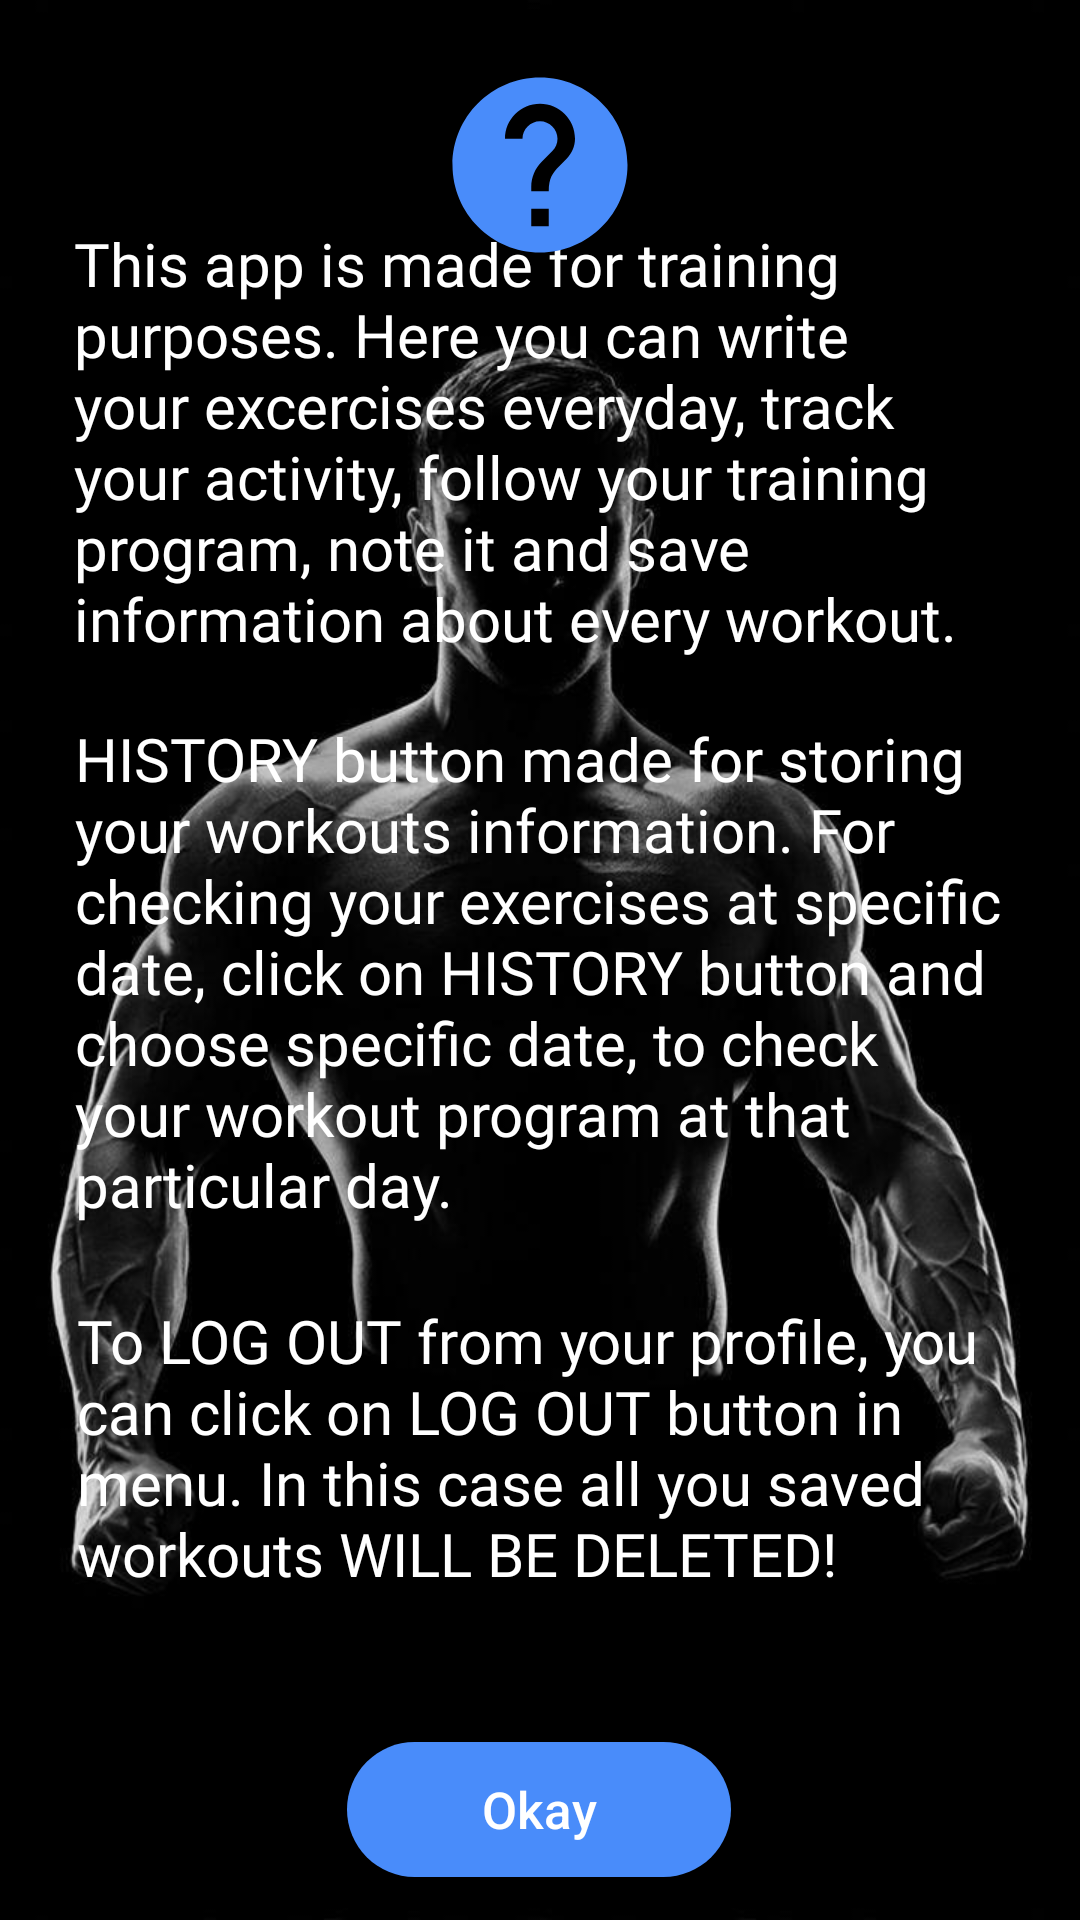

This screen was rendered from an Android layout file. Write that file and the resources it references.
<!-- AndroidManifest.xml: application theme Theme.MySQLproject -->
<!-- res/layout/help_screen.xml -->
<?xml version="1.0" encoding="utf-8"?>
<androidx.constraintlayout.widget.ConstraintLayout xmlns:android="http://schemas.android.com/apk/res/android"
    xmlns:app="http://schemas.android.com/apk/res-auto"
    xmlns:tools="http://schemas.android.com/tools"
    android:layout_width="match_parent"
    android:layout_height="match_parent"
    android:background="@drawable/welcomepic">

    <TextView
        android:id="@+id/textView2"
        android:layout_width="359dp"
        android:layout_height="54dp"
        android:layout_marginTop="4dp"
        android:fontFamily="@font/arbutus_slab"
        android:textColor="@color/white"
        android:textSize="30dp"
        app:layout_constraintBottom_toTopOf="@+id/textView3"
        app:layout_constraintEnd_toEndOf="parent"
        app:layout_constraintStart_toStartOf="parent"
        app:layout_constraintTop_toTopOf="parent" />

    <TextView
        android:id="@+id/textView3"
        android:layout_width="312dp"
        android:layout_height="181dp"
        android:fontFamily="@font/arbutus_slab"
        android:text="This app is made for training purposes. Here you can write your excercises everyday, track your activity, follow your training program, note it and save information about every workout."
        android:textColor="@color/white"
        android:textSize="20dp"
        app:layout_constraintBottom_toTopOf="@+id/textView5"
        app:layout_constraintEnd_toEndOf="parent"
        app:layout_constraintHorizontal_bias="0.515"
        app:layout_constraintStart_toStartOf="parent"
        app:layout_constraintTop_toTopOf="parent"
        app:layout_constraintVertical_bias="0.295" />

    <TextView
        android:id="@+id/textView4"
        android:layout_width="309dp"
        android:layout_height="206dp"
        android:fontFamily="@font/arbutus_slab"
        android:text="HISTORY button made for storing your workouts information. For checking your exercises at specific date, click on HISTORY button and choose specific date, to check your workout program at that particular day. "
        android:textColor="@color/white"
        android:textSize="20dp"
        app:layout_constraintBottom_toTopOf="@+id/textView5"
        app:layout_constraintEnd_toEndOf="parent"
        app:layout_constraintHorizontal_bias="0.49"
        app:layout_constraintStart_toStartOf="parent"
        app:layout_constraintTop_toBottomOf="@+id/textView3"
        app:layout_constraintVertical_bias="0.576" />

    <TextView
        android:id="@+id/textView5"
        android:layout_width="308dp"
        android:layout_height="132dp"
        android:fontFamily="@font/arbutus_slab"
        android:text="To LOG OUT from your profile, you can click on LOG OUT button in menu. In this case all you saved workouts WILL BE DELETED!"
        android:textColor="@color/white"
        android:textSize="20dp"
        app:layout_constraintBottom_toBottomOf="parent"
        app:layout_constraintEnd_toEndOf="parent"
        app:layout_constraintHorizontal_bias="0.495"
        app:layout_constraintStart_toStartOf="parent"
        app:layout_constraintTop_toTopOf="parent"
        app:layout_constraintVertical_bias="0.853" />

    <ImageView
        android:id="@+id/imageView2"
        android:layout_width="match_parent"
        android:layout_height="70dp"
        android:layout_marginTop="20dp"
        app:layout_constraintBottom_toTopOf="@+id/textView3"

        app:layout_constraintEnd_toEndOf="parent"
        app:layout_constraintHorizontal_bias="0.0"
        app:layout_constraintStart_toStartOf="parent"
        app:layout_constraintTop_toTopOf="parent"
        app:layout_constraintVertical_bias="0.0"
        app:srcCompat="@drawable/help_button" />

    <Button
        android:id="@+id/back"
        android:layout_width="128dp"
        android:layout_height="45dp"
        android:background="@drawable/sessionbutton"
        android:text="Okay"
        android:textAllCaps="false"
        android:textSize="17dp"
        app:layout_constraintBottom_toBottomOf="parent"
        app:layout_constraintEnd_toEndOf="parent"
        app:layout_constraintHorizontal_bias="0.498"
        app:layout_constraintStart_toStartOf="parent"
        app:layout_constraintTop_toTopOf="parent"
        app:layout_constraintVertical_bias="0.976" />

</androidx.constraintlayout.widget.ConstraintLayout>
<!-- resources referenced by this layout -->
<resources>
  <color name="white">#FFFFFFFF</color>
  <!-- drawable help_button (drawable) -->
  <vector android:height="24dp" android:tint="#498CFA"
      android:viewportHeight="24" android:viewportWidth="24"
      android:width="24dp" xmlns:android="http://schemas.android.com/apk/res/android">
      <path android:fillColor="@android:color/white" android:pathData="M12,2C6.48,2 2,6.48 2,12s4.48,10 10,10 10,-4.48 10,-10S17.52,2 12,2zM13,19h-2v-2h2v2zM15.07,11.25l-0.9,0.92C13.45,12.9 13,13.5 13,15h-2v-0.5c0,-1.1 0.45,-2.1 1.17,-2.83l1.24,-1.26c0.37,-0.36 0.59,-0.86 0.59,-1.41 0,-1.1 -0.9,-2 -2,-2s-2,0.9 -2,2L8,9c0,-2.21 1.79,-4 4,-4s4,1.79 4,4c0,0.88 -0.36,1.68 -0.93,2.25z"/>
  </vector>
  <!-- drawable sessionbutton (drawable) -->
  <?xml version="1.0" encoding="utf-8"?>
  <shape xmlns:android="http://schemas.android.com/apk/res/android" android:shape="rectangle">
  
      <solid android:color="#498CFA"/>
      <corners android:radius="50dp"/>
  
  </shape>
  <!-- drawable welcomepic: jpg bitmap (drawable, 34786 bytes) -->
  <style name="Theme.MySQLproject" parent="Theme.MaterialComponents.NoActionBar">
          
          <item name="colorPrimary">@color/blue</item>
          <item name="colorPrimaryVariant">@color/blue</item>
          <item name="colorOnPrimary">@color/white</item>
          
          <item name="colorSecondary">@color/teal_200</item>
          <item name="colorSecondaryVariant">@color/teal_700</item>
          <item name="colorOnSecondary">@color/black</item>
          
          <item name="android:statusBarColor" tools:targetApi="l">?attr/colorPrimaryVariant</item>
          
      </style>
  <color name="blue">#498CFA</color>
  <color name="teal_200">#FF03DAC5</color>
  <color name="teal_700">#FF018786</color>
  <color name="black">#FF000000</color>
</resources>
